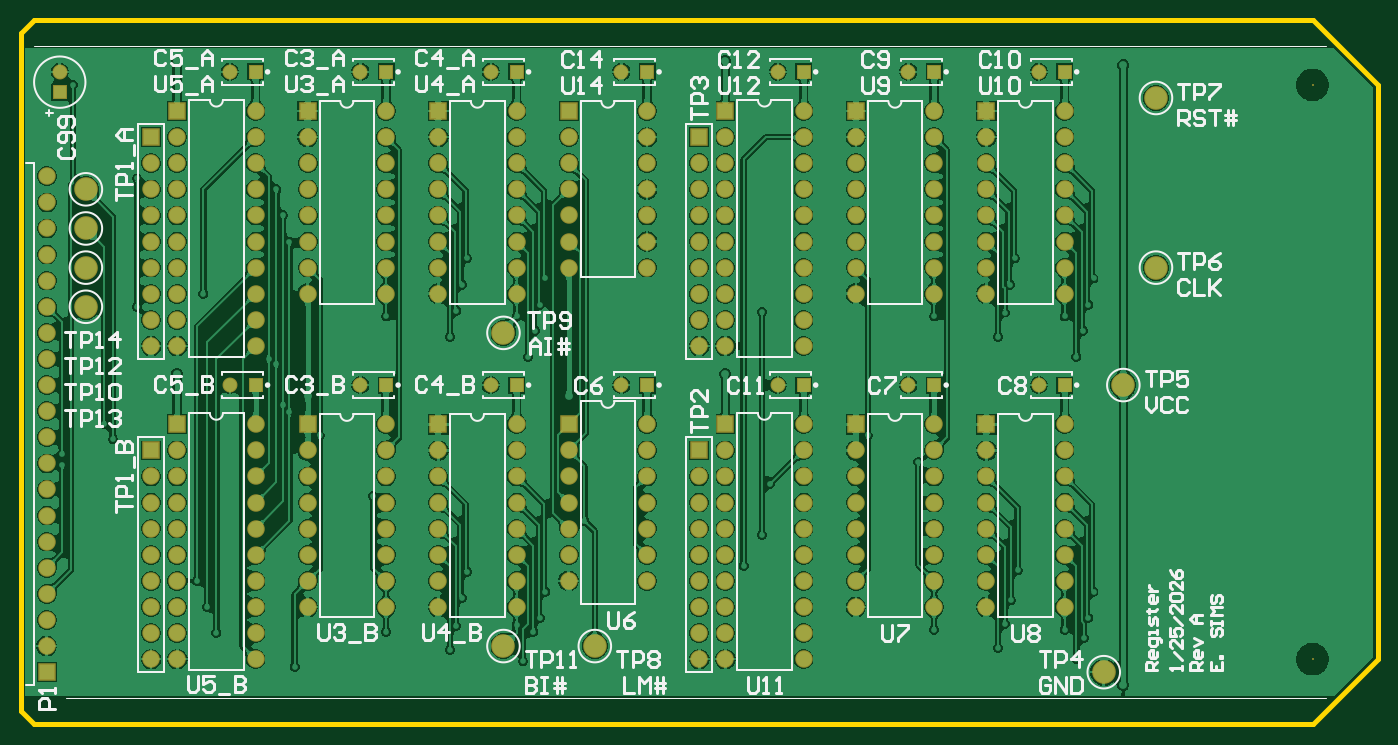
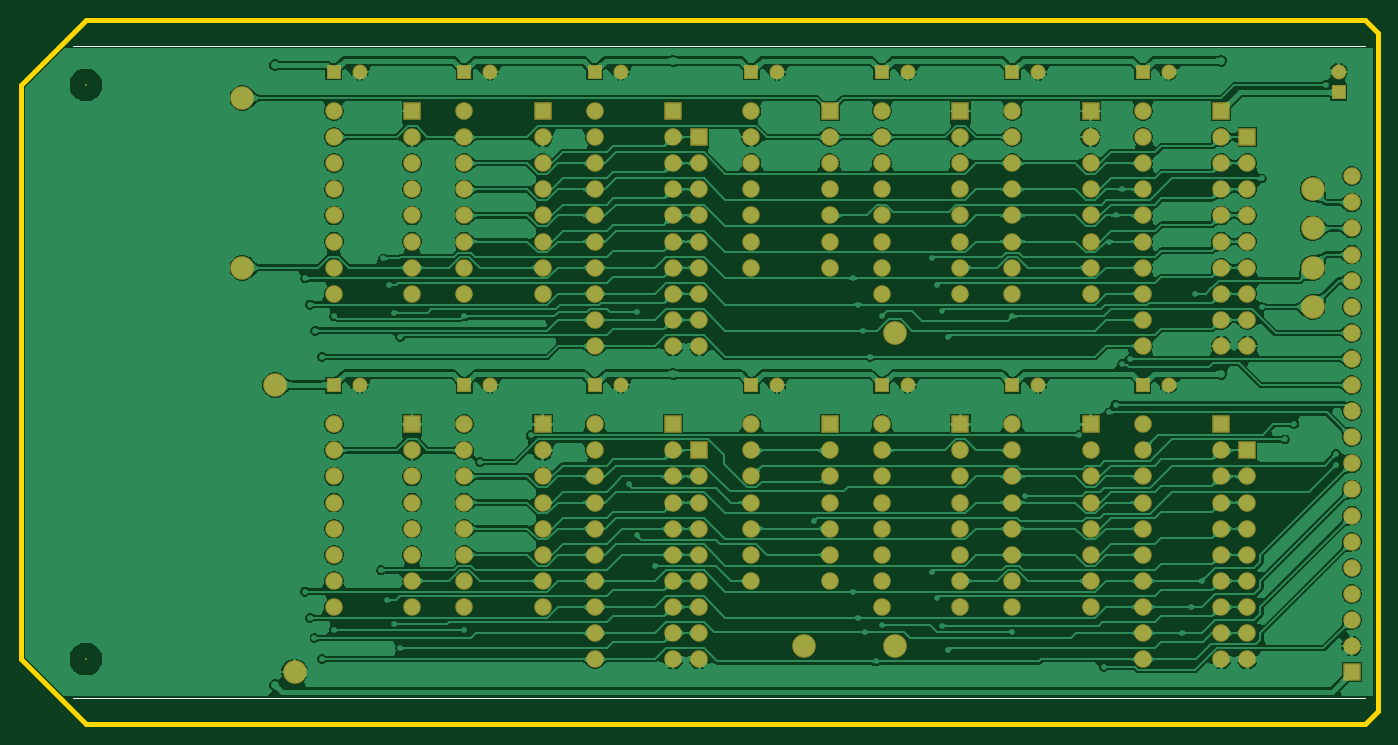
Circuit board: 9 layer files. Board 132.1 x 68.6 mm.
- bottom_copper: Register.GBL (309070 bytes)
- bottom_silk: Register.GBO (383 bytes)
- paste: Register.GBP (283 bytes)
- bottom_mask: Register.GBS (7232 bytes)
- outline: Register.GKO (586 bytes)
- top_copper: Register.GTL (324280 bytes)
- top_silk: Register.GTO (30014 bytes)
- paste: Register.GTP (287 bytes)
- top_mask: Register.GTS (7231 bytes)

=== bottom_copper: Register.GBL (309070 bytes, source omitted) ===
=== bottom_silk: Register.GBO ===
G04*
G04 #@! TF.GenerationSoftware,Altium Limited,Altium Designer,21.0.9 (235)*
G04*
G04 Layer_Color=32896*
%FSLAX25Y25*%
%MOIN*%
G70*
G04*
G04 #@! TF.SameCoordinates,9810A963-8346-42D8-B9D0-F92D299A61E0*
G04*
G04*
G04 #@! TF.FilePolarity,Positive*
G04*
G01*
G75*
%ADD12C,0.00500*%
D12*
X105000Y110000D02*
X600000Y110000D01*
X105000Y360000D02*
X600000D01*
M02*

=== paste: Register.GBP ===
G04*
G04 #@! TF.GenerationSoftware,Altium Limited,Altium Designer,21.0.9 (235)*
G04*
G04 Layer_Color=128*
%FSLAX25Y25*%
%MOIN*%
G70*
G04*
G04 #@! TF.SameCoordinates,9810A963-8346-42D8-B9D0-F92D299A61E0*
G04*
G04*
G04 #@! TF.FilePolarity,Positive*
G04*
G01*
G75*
M02*

=== bottom_mask: Register.GBS (7232 bytes, source omitted) ===
=== outline: Register.GKO ===
G04*
G04 #@! TF.GenerationSoftware,Altium Limited,Altium Designer,21.0.9 (235)*
G04*
G04 Layer_Color=16711935*
%FSLAX25Y25*%
%MOIN*%
G70*
G04*
G04 #@! TF.SameCoordinates,9810A963-8346-42D8-B9D0-F92D299A61E0*
G04*
G04*
G04 #@! TF.FilePolarity,Positive*
G04*
G01*
G75*
%ADD25C,0.02000*%
D25*
X100000Y365000D02*
X105000Y370000D01*
X595000D01*
X620000Y345000D01*
X620000Y125000D02*
X620000Y345000D01*
X595000Y100000D02*
X620000Y125000D01*
X105000Y100000D02*
X595000Y100000D01*
X100000Y105000D02*
X105000Y100000D01*
X100000Y365000D02*
X100000Y105000D01*
M02*

=== top_copper: Register.GTL (324280 bytes, source omitted) ===
=== top_silk: Register.GTO (30014 bytes, source omitted) ===
=== paste: Register.GTP ===
G04*
G04 #@! TF.GenerationSoftware,Altium Limited,Altium Designer,21.0.9 (235)*
G04*
G04 Layer_Color=8421504*
%FSLAX25Y25*%
%MOIN*%
G70*
G04*
G04 #@! TF.SameCoordinates,9810A963-8346-42D8-B9D0-F92D299A61E0*
G04*
G04*
G04 #@! TF.FilePolarity,Positive*
G04*
G01*
G75*
M02*

=== top_mask: Register.GTS (7231 bytes, source omitted) ===
